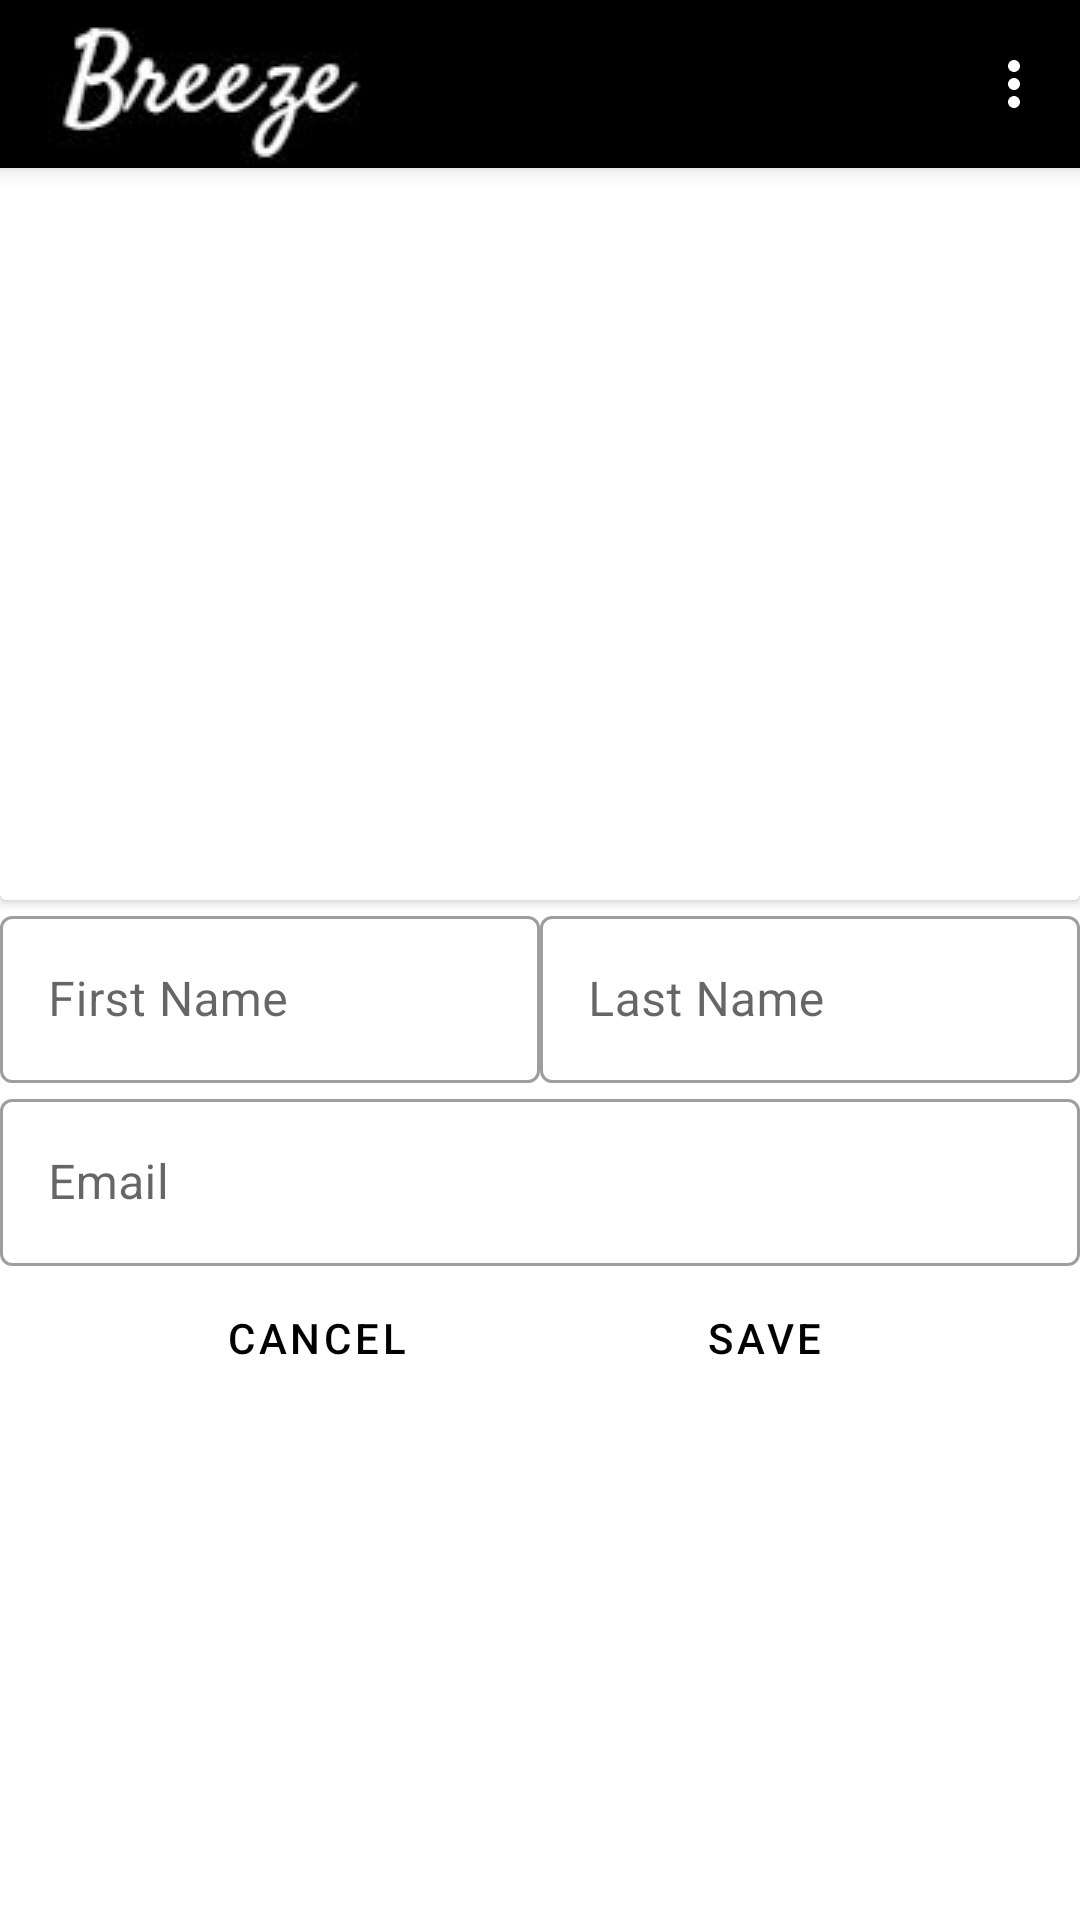

Android layout source for this screen:
<!-- AndroidManifest.xml: application theme Theme.PersonalFinance -->
<!-- res/layout/activity_profile.xml -->
<?xml version="1.0" encoding="utf-8"?>
<androidx.coordinatorlayout.widget.CoordinatorLayout
    xmlns:android="http://schemas.android.com/apk/res/android"
    android:layout_width="match_parent"
    android:layout_height="match_parent"
    xmlns:tools="http://schemas.android.com/tools"
    xmlns:app="http://schemas.android.com/apk/res-auto"
    tools:context=".UserProfile">
    <com.google.android.material.appbar.AppBarLayout
        android:layout_width="match_parent"
        android:layout_height="wrap_content">

    <com.google.android.material.appbar.MaterialToolbar
        android:id="@+id/topAppBar"
        android:layout_width="match_parent"
        android:layout_height="?attr/actionBarSize"
        app:logo="@drawable/icon"
        app:menu="@menu/top_app_bar"
        style="@style/Widget.MaterialComponents.Toolbar.Primary"
        />
    </com.google.android.material.appbar.AppBarLayout>
    <androidx.constraintlayout.widget.ConstraintLayout
        android:layout_width="match_parent"
        android:layout_height="wrap_content">
        <androidx.cardview.widget.CardView
            android:id="@+id/pictureSection"
            android:layout_width="match_parent"
            android:layout_height="300dp"
            app:layout_constraintTop_toTopOf="parent"
            app:layout_constraintStart_toStartOf="parent"
            app:layout_constraintEnd_toEndOf="parent">
            <ImageView
                android:id="@+id/userImage"
                android:layout_width="match_parent"
                android:layout_height="wrap_content"
                android:layout_gravity="center"
                android:src="@drawable/ic_baseline_add_a_photo_24"
                android:contentDescription="@string/profile_picture" />
        </androidx.cardview.widget.CardView>

        <LinearLayout
            android:id="@+id/nameFields"
            android:layout_width="match_parent"
            android:layout_height="wrap_content"
            app:layout_constraintStart_toStartOf="parent"
            app:layout_constraintEnd_toEndOf="parent"
            app:layout_constraintTop_toBottomOf="@id/pictureSection"
            android:orientation="horizontal"
            android:baselineAligned="false">
            <com.google.android.material.textfield.TextInputLayout
                android:layout_weight="1"
                android:layout_width="match_parent"
                android:layout_height="wrap_content"
                android:hint="@string/prompt_first_name"
                style="@style/Widget.MaterialComponents.TextInputLayout.OutlinedBox">

                <com.google.android.material.textfield.TextInputEditText
                    android:id="@+id/firstNameField"
                    android:layout_width="match_parent"
                    android:layout_height="wrap_content"
                    />
            </com.google.android.material.textfield.TextInputLayout>
            <com.google.android.material.textfield.TextInputLayout
                android:layout_weight="1"
                android:layout_width="match_parent"
                android:layout_height="wrap_content"
                android:hint="@string/prompt_last_name"
                style="@style/Widget.MaterialComponents.TextInputLayout.OutlinedBox">

                <com.google.android.material.textfield.TextInputEditText
                    android:id="@+id/lastNameField"
                    android:layout_width="match_parent"
                    android:layout_height="wrap_content"
                    />
            </com.google.android.material.textfield.TextInputLayout>


        </LinearLayout>

        <com.google.android.material.textfield.TextInputLayout
            android:id="@+id/emailBox"
            android:layout_width="match_parent"
            android:layout_height="wrap_content"
            android:hint="@string/prompt_email"
            style="@style/Widget.MaterialComponents.TextInputLayout.OutlinedBox"
            app:layout_constraintStart_toStartOf="parent"
            app:layout_constraintEnd_toEndOf="parent"
            app:layout_constraintTop_toBottomOf="@id/nameFields">

            <com.google.android.material.textfield.TextInputEditText
                android:id="@+id/emailField"
                android:layout_width="match_parent"
                android:layout_height="wrap_content"
                />
        </com.google.android.material.textfield.TextInputLayout>
        <Button
            android:id="@+id/cancelButton"
            style="@style/Widget.MaterialComponents.Button.TextButton"
            android:layout_width="wrap_content"
            android:layout_height="wrap_content"
            android:layout_gravity="center"
            android:layout_weight="1"
            android:text="@string/cancel"
            app:layout_constraintStart_toStartOf="parent"
            app:layout_constraintTop_toBottomOf="@id/emailBox"
            app:layout_constraintEnd_toStartOf="@id/saveButton"/>
        <Button
            android:id="@+id/saveButton"
            style="@style/Widget.MaterialComponents.Button.TextButton"
            android:layout_width="wrap_content"
            android:layout_height="wrap_content"
            android:layout_gravity="center"
            android:layout_weight="1"
            android:text="@string/save"
            app:layout_constraintStart_toEndOf="@id/cancelButton"
            app:layout_constraintTop_toBottomOf="@id/emailBox"
            app:layout_constraintEnd_toEndOf="parent"/>

    </androidx.constraintlayout.widget.ConstraintLayout>

</androidx.coordinatorlayout.widget.CoordinatorLayout>
<!-- resources referenced by this layout -->
<resources>
  <!-- drawable icon: jpg bitmap (drawable, 9514 bytes) -->
  <string name="cancel">Cancel</string>
  <string name="profile_picture">Profile Picture</string>
  <string name="prompt_email">Email</string>
  <string name="prompt_first_name">First Name</string>
  <string name="prompt_last_name">Last Name</string>
  <string name="save">Save</string>
  <style name="Theme.PersonalFinance" parent="Theme.MaterialComponents.DayNight.NoActionBar">
          
          <item name="colorPrimary">@color/black</item>
          <item name="colorPrimaryVariant">@color/white</item>
          <item name="colorOnPrimary">@color/white</item>
          
          <item name="colorSecondary">@color/white</item>
          <item name="colorSecondaryVariant">@color/black</item>
          <item name="colorOnSecondary">@color/black</item>
          
          <item name="android:statusBarColor" tools:targetApi="l">?attr/colorPrimaryVariant</item>
          
  
      </style>
  <color name="black">#FF000000</color>
  <color name="white">#FFFFFFFF</color>
</resources>
